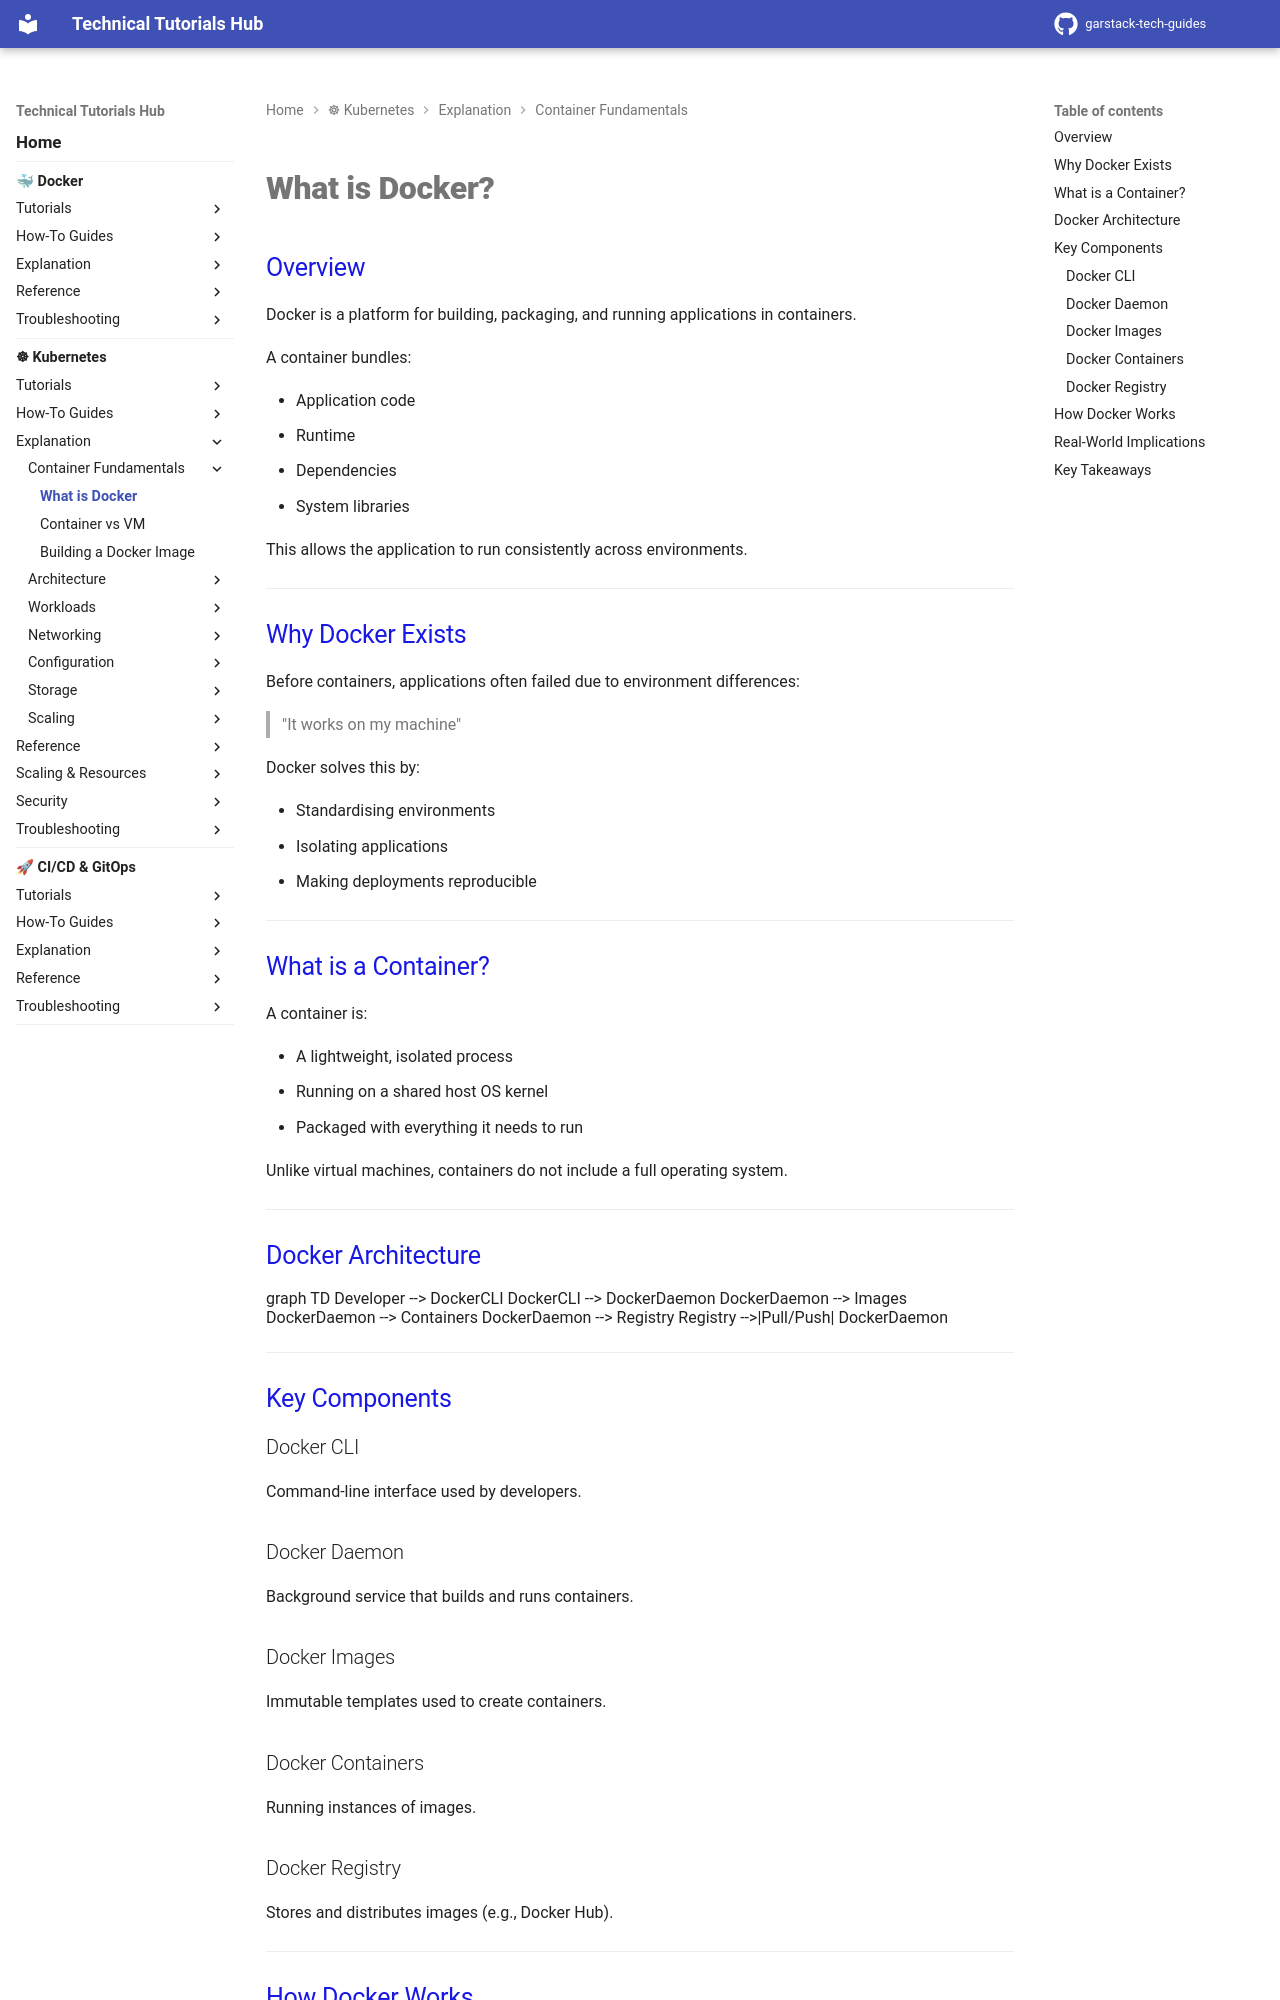

repository: garstack1/gstack-tech-guides · page: kubernetes/container-fundamentals/what-is-docker/index.html · generator: mkdocs

# What is Docker?

## Overview

Docker is a platform for building, packaging, and running applications in containers.

A container bundles:

- Application code
- Runtime
- Dependencies
- System libraries

This allows the application to run consistently across environments.




---
## Why Docker Exists

Before containers, applications often failed due to environment differences:

> "It works on my machine"

Docker solves this by:

- Standardising environments
- Isolating applications
- Making deployments reproducible

---

## What is a Container?

A container is:

- A lightweight, isolated process
- Running on a shared host OS kernel
- Packaged with everything it needs to run

Unlike virtual machines, containers do not include a full operating system.




---
## Docker Architecture

<div class="mermaid">
graph TD
    Developer --> DockerCLI
    DockerCLI --> DockerDaemon
    DockerDaemon --> Images
    DockerDaemon --> Containers
    DockerDaemon --> Registry

    Registry -->|Pull/Push| DockerDaemon
</div>






---
## Key Components
### Docker CLI

Command-line interface used by developers.

### Docker Daemon

Background service that builds and runs containers.

### Docker Images

Immutable templates used to create containers.

### Docker Containers

Running instances of images.

### Docker Registry

Stores and distributes images (e.g., Docker Hub).




---
